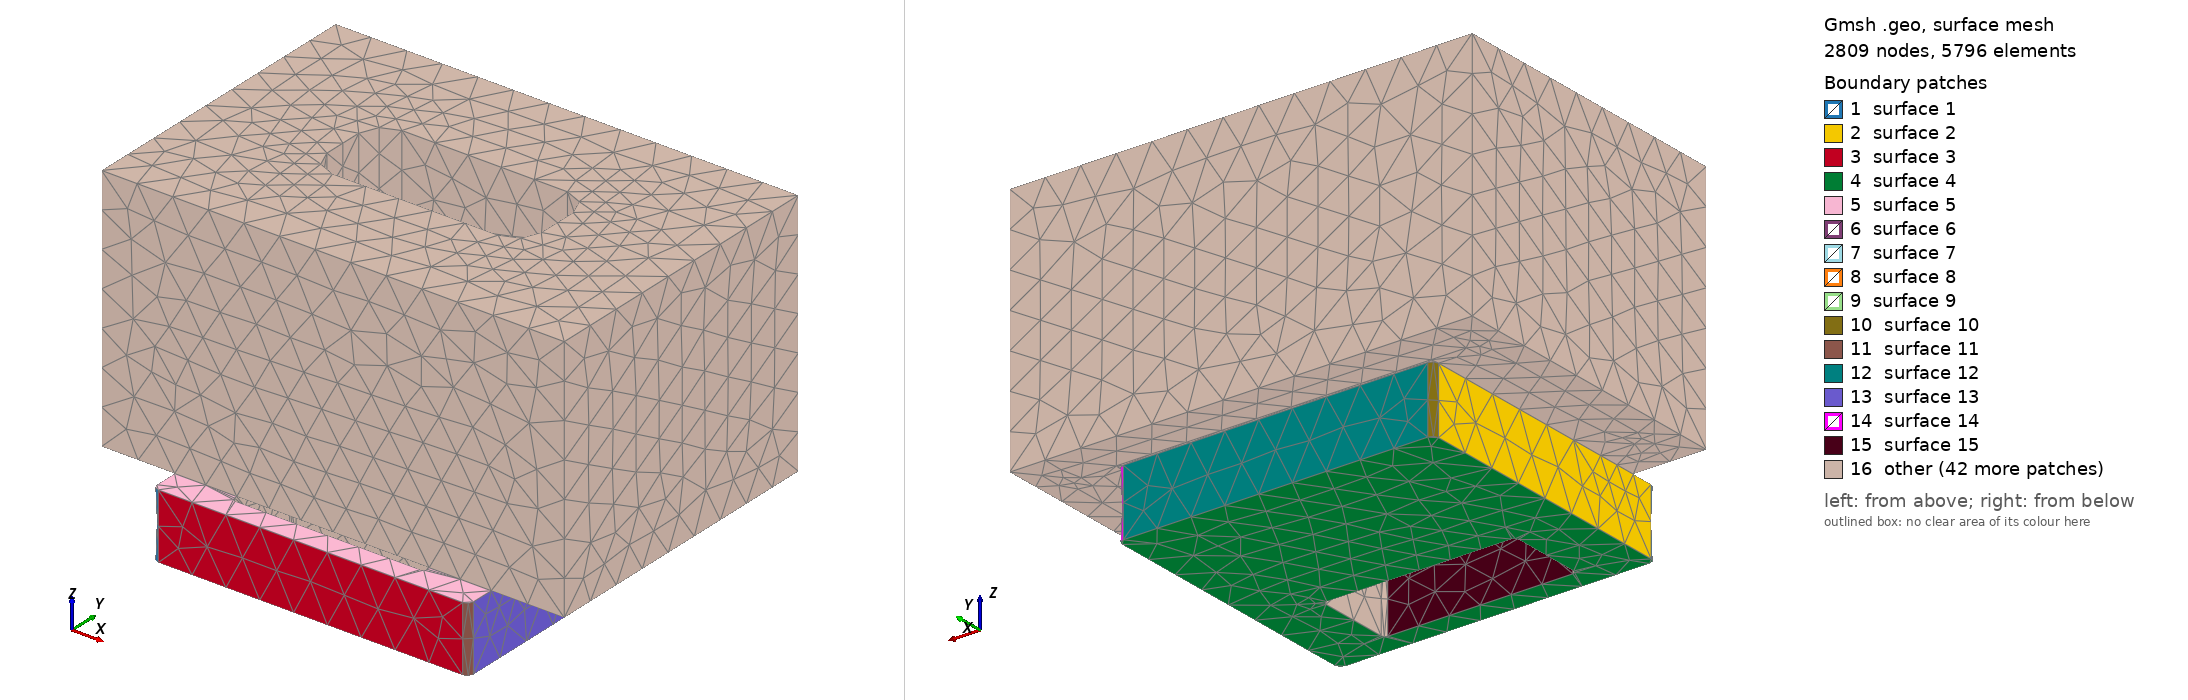

Gmsh geometry script, surface-meshed: 2809 nodes, 5796 surface elements. Boundary patches (legend numbers): 1 surface 1, 2 surface 2, 3 surface 3, 4 surface 4, 5 surface 5, 6 surface 6, 7 surface 7, 8 surface 8, 9 surface 9, 10 surface 10, 11 surface 11, 12 surface 12, 13 surface 13, 14 surface 14, 15 surface 15, 16 other. Left view from above one corner, right view from below the opposite corner. The script declares no physical surfaces, so the legend lists its geometric surfaces. The drawing asked Gmsh for element sizes between 1% and 20% of the model's largest extent; the script's own settings can give other sizes.

=== r2_aligned_node54_0.geo (drawn) ===
SetFactory("OpenCASCADE");
Point(102) = {-130.0, -144.0, 0.0};
Point(103) = {-125.0, -144.0, 0.0};
Point(104) = {-125.0, -149.0, 0.0};
Circle(101) = {102, 103, 104};
Point(106) = {125.0, -149.0, 0.0};
Line(105) = {104, 106};
Point(108) = {125.0, -144.0, 0.0};
Point(109) = {130.0, -144.0, 0.0};
Circle(107) = {106, 108, 109};
Point(111) = {130.0, 83.0, 0.0};
Line(110) = {109, 111};
Point(113) = {125.0, 83.0, 0.0};
Point(114) = {125.0, 88.0, 0.0};
Circle(112) = {111, 113, 114};
Point(116) = {-125.0, 88.0, 0.0};
Line(115) = {114, 116};
Point(118) = {-125.0, 83.0, 0.0};
Point(119) = {-130.0, 83.0, 0.0};
Circle(117) = {116, 118, 119};
Line(120) = {119, 102};
Curve Loop(121) = {101,105,107,110,112,115,117,120};
Plane Surface(122) = {121};
bladeEx[] = Extrude {0,0,54.0} { Surface{122}; };
blade = bladeEx[1];
Point(1124) = {-79.0, -127.5, -1.0};
Point(1125) = {-76.0, -127.5, -1.0};
Point(1126) = {-76.0, -130.5, -1.0};
Circle(1123) = {1124, 1125, 1126};
Point(1128) = {76.0, -130.5, -1.0};
Line(1127) = {1126, 1128};
Point(1130) = {76.0, -127.5, -1.0};
Point(1131) = {79.0, -127.5, -1.0};
Circle(1129) = {1128, 1130, 1131};
Point(1133) = {79.0, -68.5, -1.0};
Line(1132) = {1131, 1133};
Point(1135) = {76.0, -68.5, -1.0};
Point(1136) = {76.0, -65.5, -1.0};
Circle(1134) = {1133, 1135, 1136};
Point(1138) = {-76.0, -65.5, -1.0};
Line(1137) = {1136, 1138};
Point(1140) = {-76.0, -68.5, -1.0};
Point(1141) = {-79.0, -68.5, -1.0};
Circle(1139) = {1138, 1140, 1141};
Line(1142) = {1141, 1124};
Curve Loop(1143) = {1123,1127,1129,1132,1134,1137,1139,1142};
Plane Surface(1144) = {1143};
windowEx[] = Extrude {0,0,56.0} { Surface{1144}; };
window = windowEx[1];
blade_cut[] = BooleanDifference{ Volume{blade}; Delete; }{ Volume{window}; Delete; };
Point(2146) = {-170.0, -78.0, 54.0};
Point(2147) = {-158.0, -78.0, 54.0};
Point(2148) = {-158.0, -90.0, 54.0};
Circle(2145) = {2146, 2147, 2148};
Point(2150) = {158.0, -90.0, 54.0};
Line(2149) = {2148, 2150};
Point(2152) = {158.0, -78.0, 54.0};
Point(2153) = {170.0, -78.0, 54.0};
Circle(2151) = {2150, 2152, 2153};
Point(2155) = {170.0, 78.0, 54.0};
Line(2154) = {2153, 2155};
Point(2157) = {158.0, 78.0, 54.0};
Point(2158) = {158.0, 90.0, 54.0};
Circle(2156) = {2155, 2157, 2158};
Point(2160) = {-158.0, 90.0, 54.0};
Line(2159) = {2158, 2160};
Point(2162) = {-158.0, 78.0, 54.0};
Point(2163) = {-170.0, 78.0, 54.0};
Circle(2161) = {2160, 2162, 2163};
Line(2164) = {2163, 2146};
Curve Loop(2165) = {2145,2149,2151,2154,2156,2159,2161,2164};
Plane Surface(2166) = {2165};
seatEx[] = Extrude {0,0,55.0} { Surface{2166}; };
seat = seatEx[1];
Point(3168) = {-79.0, -27.5, 53.0};
Point(3169) = {-76.0, -27.5, 53.0};
Point(3170) = {-76.0, -30.5, 53.0};
Circle(3167) = {3168, 3169, 3170};
Point(3172) = {76.0, -30.5, 53.0};
Line(3171) = {3170, 3172};
Point(3174) = {76.0, -27.5, 53.0};
Point(3175) = {79.0, -27.5, 53.0};
Circle(3173) = {3172, 3174, 3175};
Point(3177) = {79.0, 31.5, 53.0};
Line(3176) = {3175, 3177};
Point(3179) = {76.0, 31.5, 53.0};
Point(3180) = {76.0, 34.5, 53.0};
Circle(3178) = {3177, 3179, 3180};
Point(3182) = {-76.0, 34.5, 53.0};
Line(3181) = {3180, 3182};
Point(3184) = {-76.0, 31.5, 53.0};
Point(3185) = {-79.0, 31.5, 53.0};
Circle(3183) = {3182, 3184, 3185};
Line(3186) = {3185, 3168};
Curve Loop(3187) = {3167,3171,3173,3176,3178,3181,3183,3186};
Plane Surface(3188) = {3187};
throatEx[] = Extrude {0,0,57.0} { Surface{3188}; };
throat = throatEx[1];
seat_cut[] = BooleanDifference{ Volume{seat}; Delete; }{ Volume{throat}; Delete; };
Box(90000) = {-190.0,-125.0,54.0,380.0,250.0,205};
Point(4190) = {-170.0, -78.0, 53.0};
Point(4191) = {-158.0, -78.0, 53.0};
Point(4192) = {-158.0, -90.0, 53.0};
Circle(4189) = {4190, 4191, 4192};
Point(4194) = {158.0, -90.0, 53.0};
Line(4193) = {4192, 4194};
Point(4196) = {158.0, -78.0, 53.0};
Point(4197) = {170.0, -78.0, 53.0};
Circle(4195) = {4194, 4196, 4197};
Point(4199) = {170.0, 78.0, 53.0};
Line(4198) = {4197, 4199};
Point(4201) = {158.0, 78.0, 53.0};
Point(4202) = {158.0, 90.0, 53.0};
Circle(4200) = {4199, 4201, 4202};
Point(4204) = {-158.0, 90.0, 53.0};
Line(4203) = {4202, 4204};
Point(4206) = {-158.0, 78.0, 53.0};
Point(4207) = {-170.0, 78.0, 53.0};
Circle(4205) = {4204, 4206, 4207};
Line(4208) = {4207, 4190};
Curve Loop(4209) = {4189,4193,4195,4198,4200,4203,4205,4208};
Plane Surface(4210) = {4209};
pocketEx[] = Extrude {0,0,56.0} { Surface{4210}; };
pocket = pocketEx[1];
Point(5212) = {-88.0, -17.0, 53.0};
Point(5213) = {-68.0, -17.0, 53.0};
Point(5214) = {-68.0, -37.0, 53.0};
Circle(5211) = {5212, 5213, 5214};
Point(5216) = {68.0, -37.0, 53.0};
Line(5215) = {5214, 5216};
Point(5218) = {68.0, -17.0, 53.0};
Point(5219) = {88.0, -17.0, 53.0};
Circle(5217) = {5216, 5218, 5219};
Point(5221) = {88.0, 17.0, 53.0};
Line(5220) = {5219, 5221};
Point(5223) = {68.0, 17.0, 53.0};
Point(5224) = {68.0, 37.0, 53.0};
Circle(5222) = {5221, 5223, 5224};
Point(5226) = {-68.0, 37.0, 53.0};
Line(5225) = {5224, 5226};
Point(5228) = {-68.0, 17.0, 53.0};
Point(5229) = {-88.0, 17.0, 53.0};
Circle(5227) = {5226, 5228, 5229};
Line(5230) = {5229, 5212};
Curve Loop(5231) = {5211,5215,5217,5220,5222,5225,5227,5230};
Plane Surface(5232) = {5231};
passageEx[] = Extrude {0,0,207.0} { Surface{5232}; };
passage = passageEx[1];
cast_cut[] = BooleanDifference{ Volume{90000}; Delete; }{ Volume{pocket,passage}; Delete; };
assembly[] = BooleanFragments { Volume{blade_cut[],seat_cut[]}; Delete; } { Volume{cast_cut[]}; Delete; };
Mesh.MeshSizeMax=30.0; Mesh.MeshSizeFromPoints=0; Mesh.MeshSizeFromCurvature=8;
Mesh.MeshSizeExtendFromBoundary=0; Mesh.SecondOrderLinear=1; Mesh.RandomSeed=42;
Field[1]=MathEval; Field[1].F="7.5+(30.0-7.5)*Min(1,Max(Max(0,Abs(x)-89.0),Max(Max(0,Abs(y)-47),Min(Abs(z-54.0),Abs(z-109.0))*.85))/20)"; Background Field=1;
